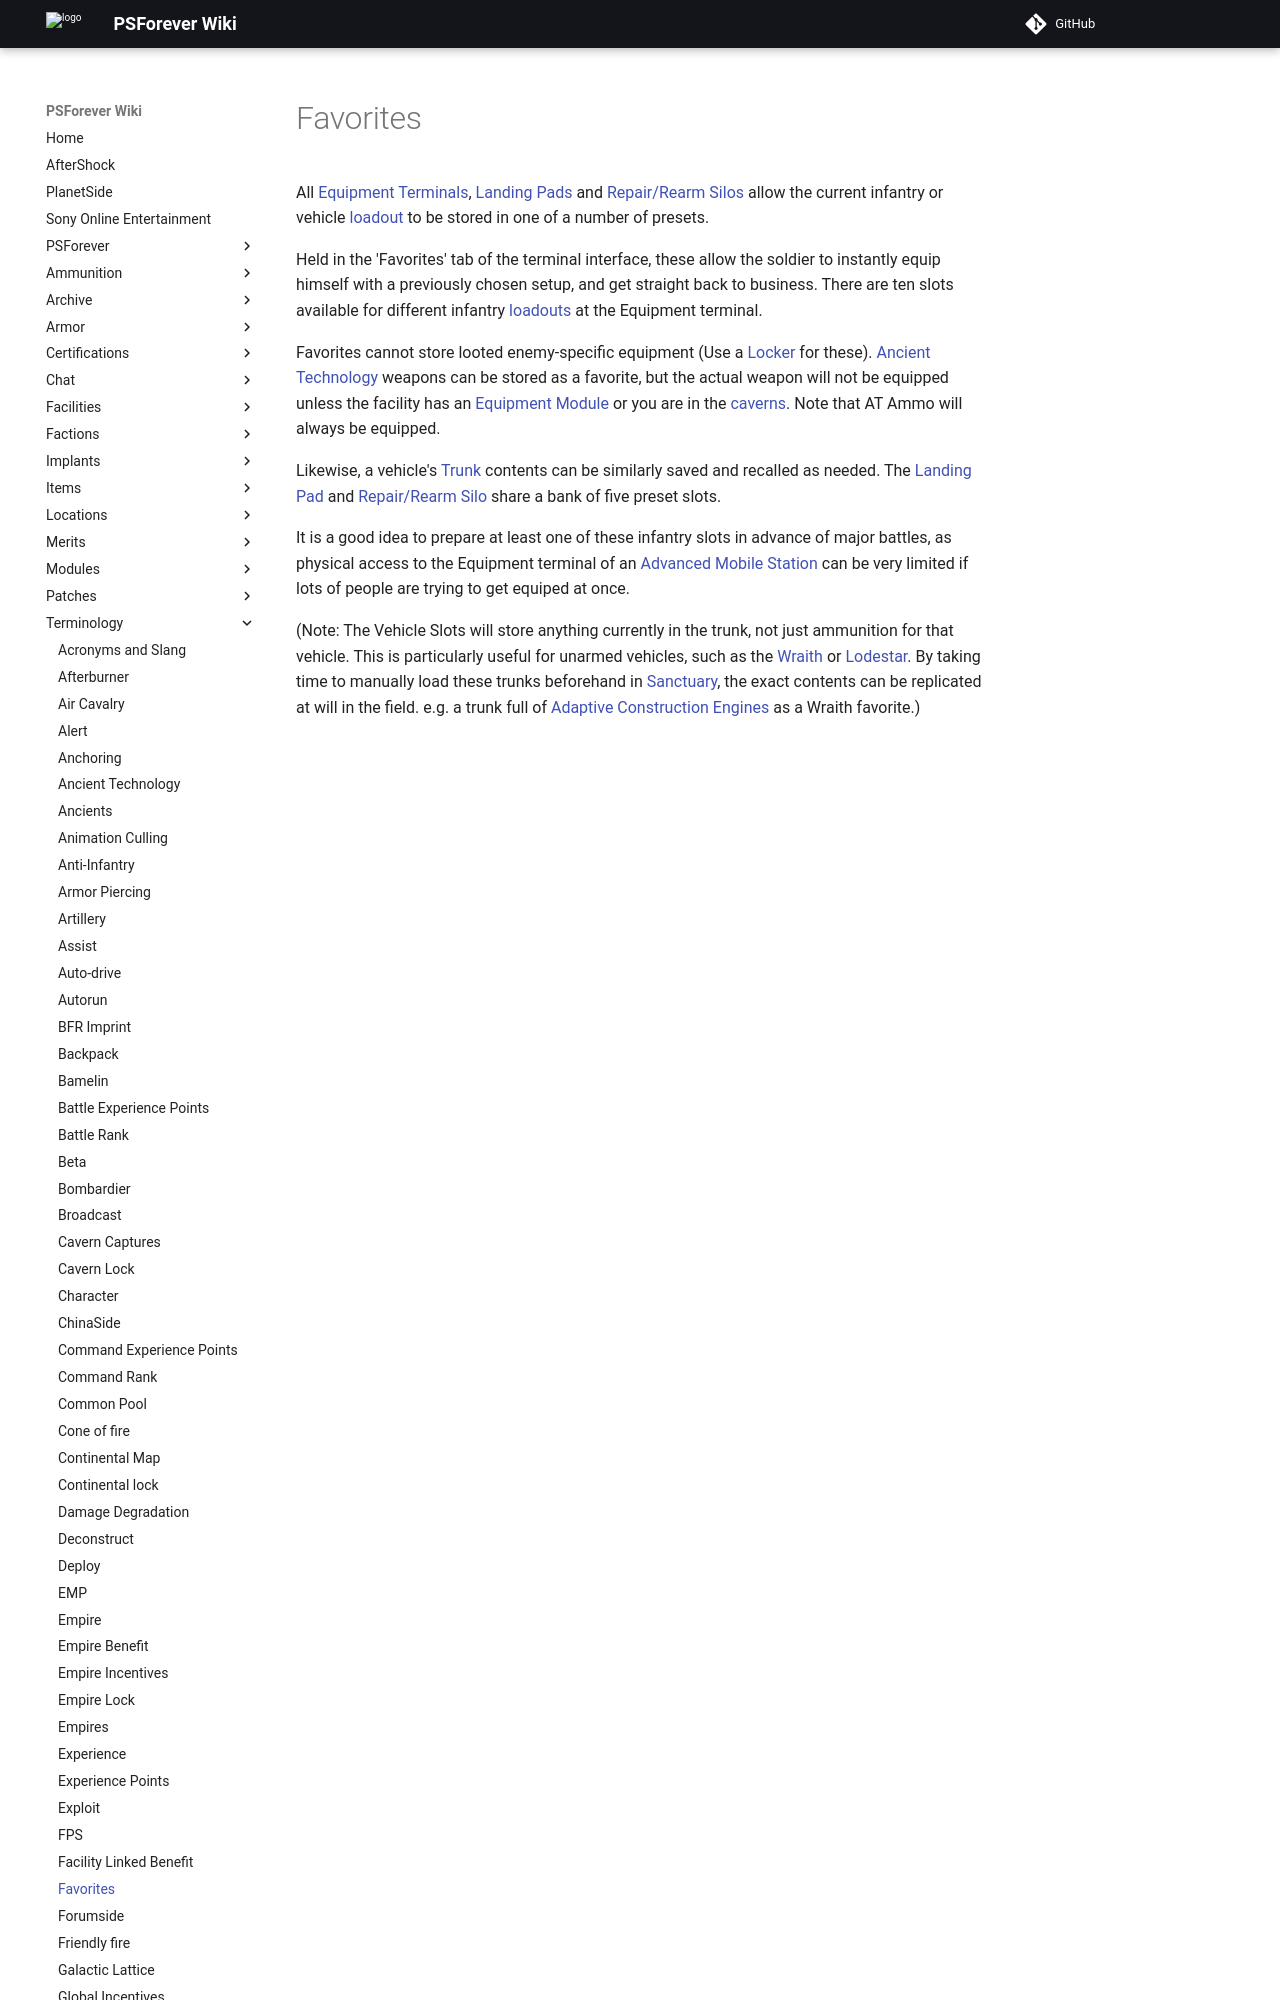

repository: psforever/wiki · page: terminology/Favorites/index.html · generator: mkdocs

# Favorites

All [Equipment Terminals](../items/Equipment_Terminal.md),
[Landing Pads](../items/Landing_Pad.md) and
[Repair/Rearm Silos](../items/Repair_Rearm_Silo.md) allow the current infantry
or vehicle [loadout](Loadout.md) to be stored in one of a number
of presets.

Held in the 'Favorites' tab of the terminal interface, these allow the soldier
to instantly equip himself with a previously chosen setup, and get straight back
to business. There are ten slots available for different infantry
[loadouts](Loadout.md) at the Equipment terminal.
